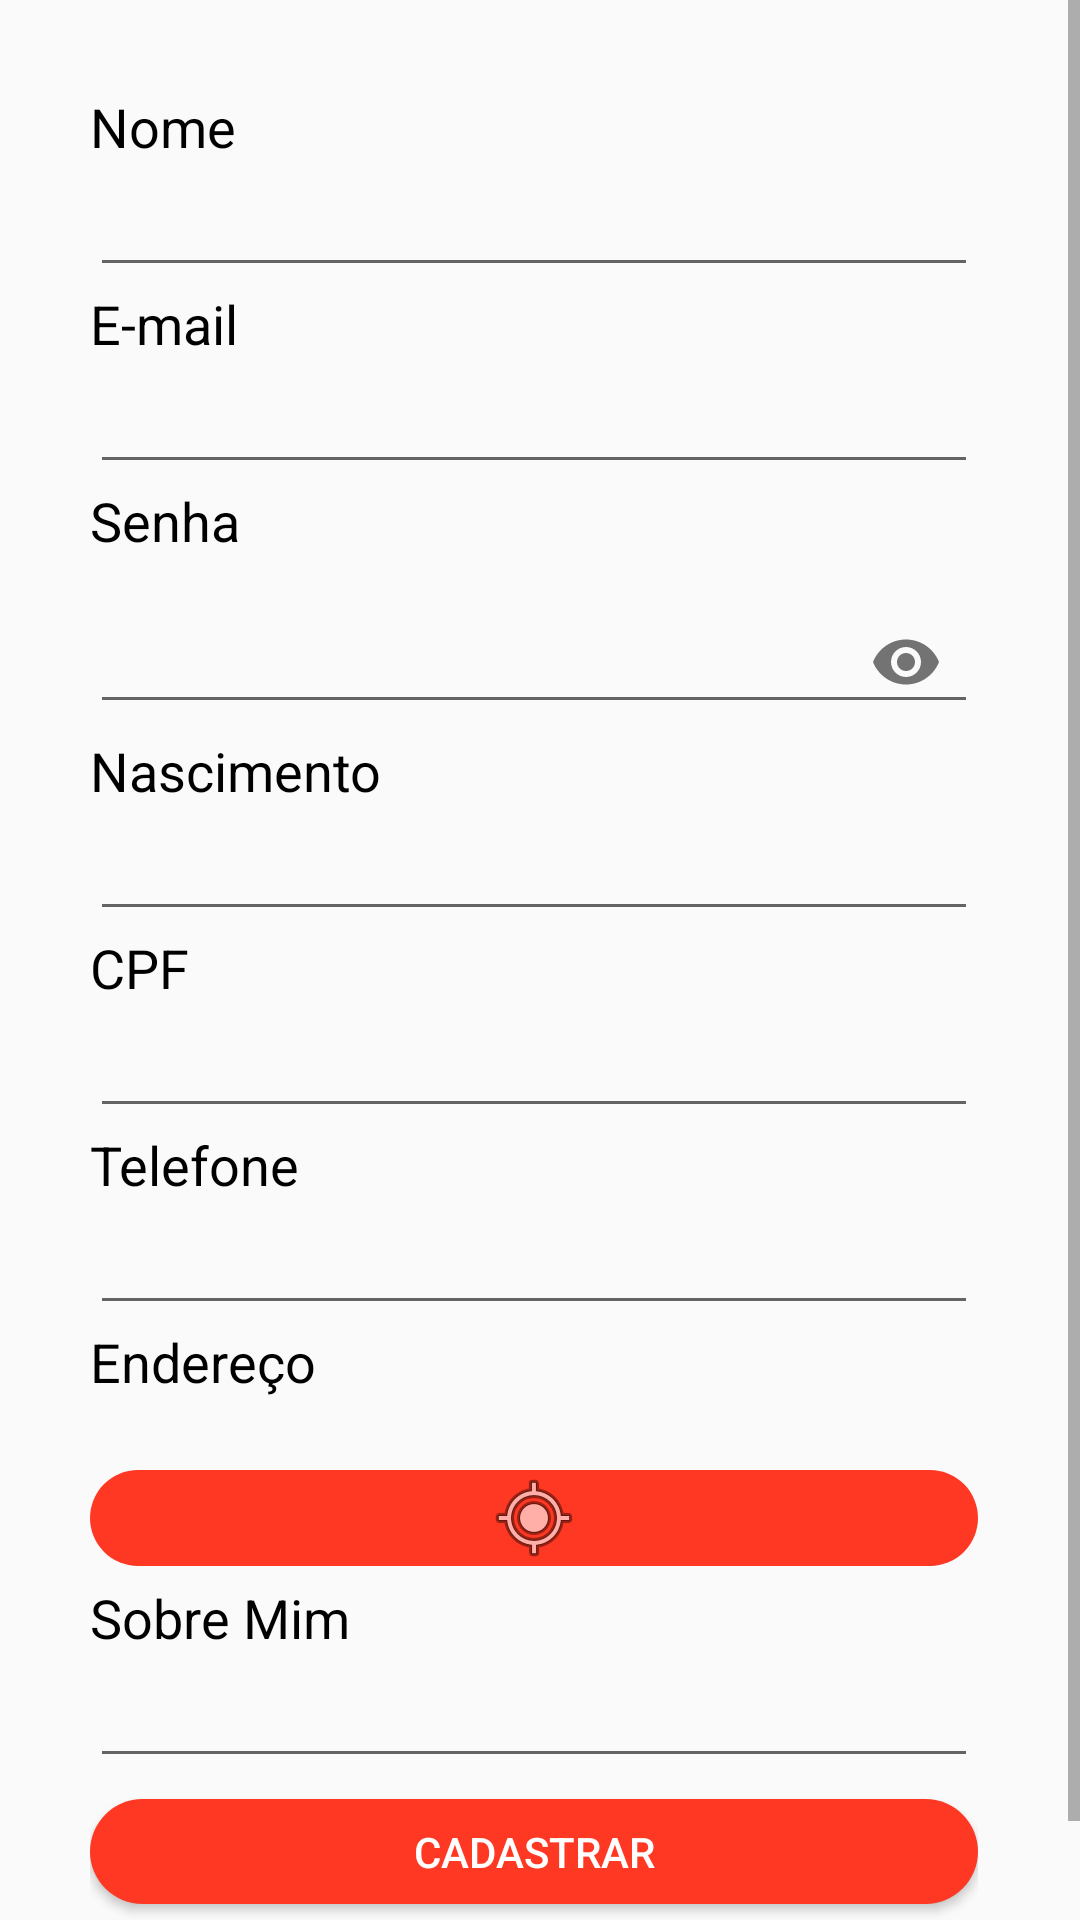

Layout XML and referenced resources for this Android screen:
<!-- AndroidManifest.xml: application theme AppTheme -->
<!-- res/layout/activity_cad_contratante.xml -->
<?xml version="1.0" encoding="utf-8"?>
<RelativeLayout xmlns:android="http://schemas.android.com/apk/res/android"
    xmlns:app="http://schemas.android.com/apk/res-auto"
    xmlns:tools="http://schemas.android.com/tools"
    android:layout_width="match_parent"
    android:layout_height="match_parent"
    tools:context="com.appdiarista.activity.CadContratanteActivity">


    <ScrollView
        android:layout_width="match_parent"
        android:layout_height="match_parent"
        android:layout_alignParentTop="true"
        android:layout_alignParentLeft="true"
        android:layout_alignParentStart="true"
        android:fillViewport="true"
        android:scrollbars = "vertical"
        android:scrollbarStyle="insideInset">

        <LinearLayout
            android:layout_width="match_parent"
            android:layout_height="wrap_content"
            android:orientation="vertical"
            android:layout_marginLeft="30dp"
            android:layout_marginRight="30dp"
            android:layout_marginTop="30dp"
            android:id="@+id/relativeLayout"
            android:weightSum="1">





            <TextView
                android:id="@+id/textView"
                android:layout_width="match_parent"
                android:layout_height="wrap_content"
                android:textColor="@color/preto"
                android:textStyle="normal"
                android:textSize="18sp"
                android:text="Nome" />
            <EditText
                android:id="@+id/editNome"
                android:layout_width="match_parent"
                android:layout_height="wrap_content"
                android:ems="10"
                android:inputType="textPersonName" />

            <TextView
                android:id="@+id/textView2"
                android:layout_width="match_parent"
                android:layout_height="wrap_content"
                android:textColor="@color/preto"
                android:textStyle="normal"
                android:textSize="18sp"
                android:text="E-mail" />

            <EditText
                android:id="@+id/editEmail"
                android:layout_width="match_parent"
                android:layout_height="wrap_content"
                android:ems="10"
                android:inputType="textEmailAddress" />

            <TextView
                android:id="@+id/textView3"
                android:layout_width="match_parent"
                android:layout_height="wrap_content"
                android:textColor="@color/preto"
                android:textStyle="normal"
                android:textSize="18sp"
                android:text="Senha" />
            <android.support.design.widget.TextInputLayout
                android:id="@+id/tilSenha"
                android:layout_width="match_parent"
                android:layout_height="wrap_content"
                app:passwordToggleEnabled="true">
                <EditText
                    android:id="@+id/editSenha"
                    android:layout_width="match_parent"
                    android:layout_height="wrap_content"
                    android:ems="10"
                    android:inputType="textPassword" />
            </android.support.design.widget.TextInputLayout>
            <TextView
                android:id="@+id/textView4"
                android:layout_width="match_parent"
                android:layout_height="wrap_content"
                android:textColor="@color/preto"
                android:textStyle="normal"
                android:textSize="18sp"
                android:text="Nascimento" />
            <EditText
                android:id="@+id/editNascimento"
                android:layout_width="match_parent"
                android:layout_height="wrap_content"
                android:ems="10"
                android:inputType="textPersonName"
                android:onClick="showCalendario"/>


            <TextView
                android:id="@+id/textView5"
                android:layout_width="match_parent"
                android:layout_height="wrap_content"
                android:textColor="@color/preto"
                android:textStyle="normal"
                android:textSize="18sp"
                android:text="CPF" />
            <EditText
                android:id="@+id/editCpf"
                android:layout_width="match_parent"
                android:layout_height="wrap_content"
                android:ems="10"
                android:inputType="textPersonName" />


            <TextView
                android:id="@+id/textView6"
                android:layout_width="match_parent"
                android:layout_height="wrap_content"
                android:textColor="@color/preto"
                android:textStyle="normal"
                android:textSize="18sp"
                android:text="Telefone" />
            <EditText
                android:id="@+id/editTelefone"
                android:layout_width="match_parent"
                android:layout_height="wrap_content"
                android:ems="10"
                android:inputType="textPersonName" />
            <TextView
                android:id="@+id/textView7"
                android:layout_width="match_parent"
                android:layout_height="wrap_content"
                android:textColor="@color/preto"
                android:textStyle="normal"
                android:textSize="18sp"
                android:text="Endereço" />


            <TextView
                android:id="@+id/tvEnderecoresposta"
                android:layout_width="match_parent"
                android:layout_height="wrap_content"
                android:layout_marginTop="5dp" />

            <ImageButton
                android:id="@+id/ibEndereco"
                android:layout_width="match_parent"
                android:layout_height="wrap_content"
                android:background="@drawable/screen_border"
                android:textColor="@color/branco"
                android:onClick="buscarEndereco"
                app:srcCompat="@android:drawable/ic_menu_mylocation" />
            <TextView
                android:id="@+id/textView10"
                android:layout_width="match_parent"
                android:layout_height="wrap_content"
                android:layout_marginTop="5dp"
                android:textColor="@color/preto"
                android:textStyle="normal"
                android:textSize="18sp"
                android:text="Sobre Mim" />

            <EditText
                android:id="@+id/editSobreMim"
                android:layout_width="match_parent"
                android:layout_height="wrap_content"
                android:ems="10"
                android:inputType="textMultiLine" />


            <Button
                android:id="@+id/button"
                android:layout_width="match_parent"
                android:layout_height="35dp"
                android:background="@drawable/screen_border"
                android:onClick="cadastrar"
                android:padding="1px"
                android:layout_marginTop="7dp"
                android:layout_marginBottom="40dp"
                android:text="Cadastrar"
                android:textColor="@color/branco" />

        </LinearLayout>
    </ScrollView>
</RelativeLayout>
<!-- resources referenced by this layout -->
<resources>
  <color name="branco">#FFFFFF</color>
  <color name="preto">#000000</color>
  <!-- drawable screen_border (drawable) -->
  <shape xmlns:android="http://schemas.android.com/apk/res/android"
      android:padding="10dp"
      android:shape="rectangle">
  
      <solid android:color="@color/vermelho" />
  
      <corners
          android:bottomLeftRadius="190dp"
          android:bottomRightRadius="190dp"
          android:topLeftRadius="190dp"
          android:topRightRadius="190dp" />
  
  </shape>
  <style name="AppTheme" parent="Theme.AppCompat.Light.DarkActionBar">
          
          <item name="colorPrimary">@color/colorPrimary</item>
          <item name="colorPrimaryDark">@color/colorPrimaryDark</item>
          <item name="colorAccent">@color/colorAccent</item>
      </style>
  <color name="vermelho">#ff3823</color>
  <color name="colorPrimary">#3F51B5</color>
  <color name="colorPrimaryDark">#303F9F</color>
  <color name="colorAccent">#FF4081</color>
</resources>
